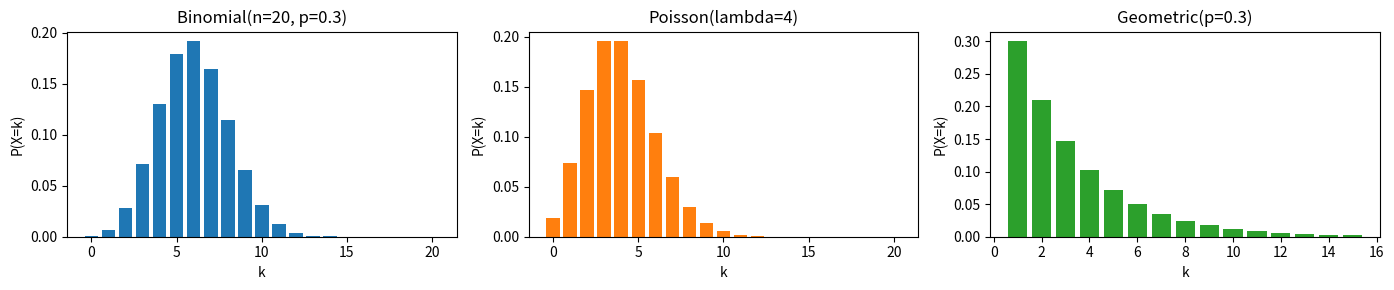
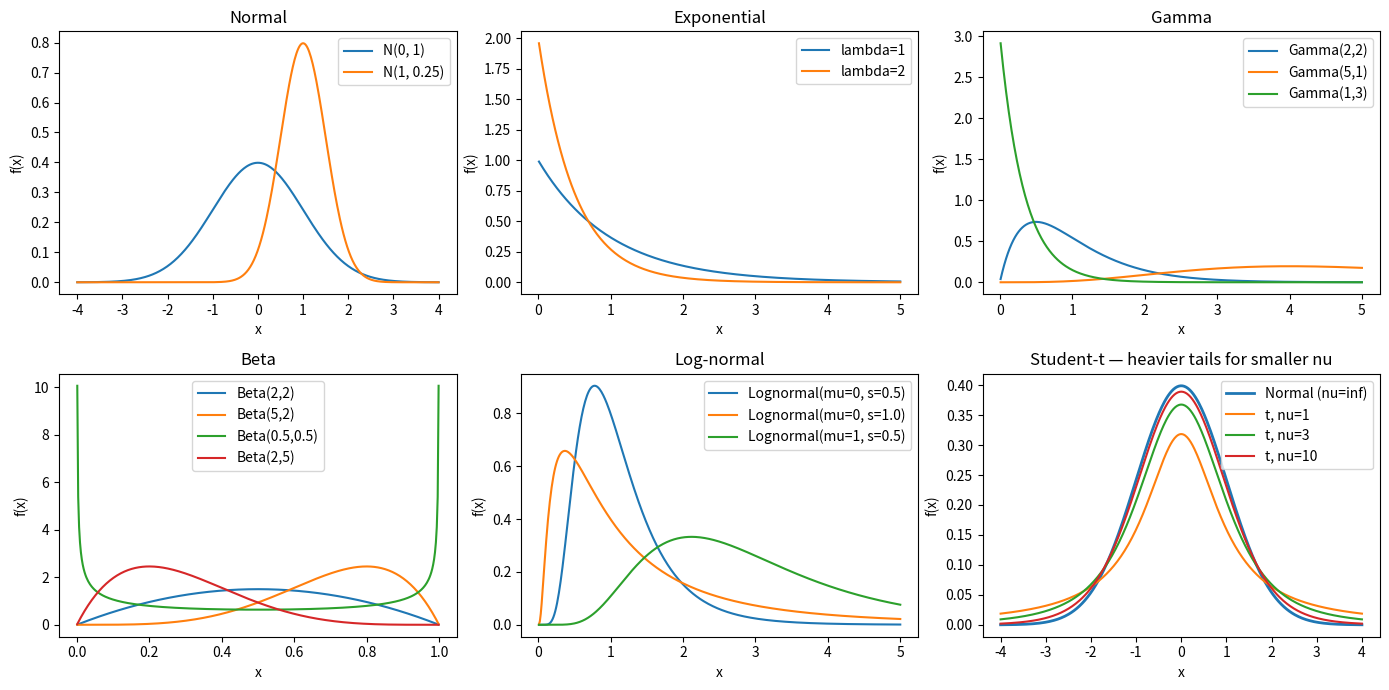
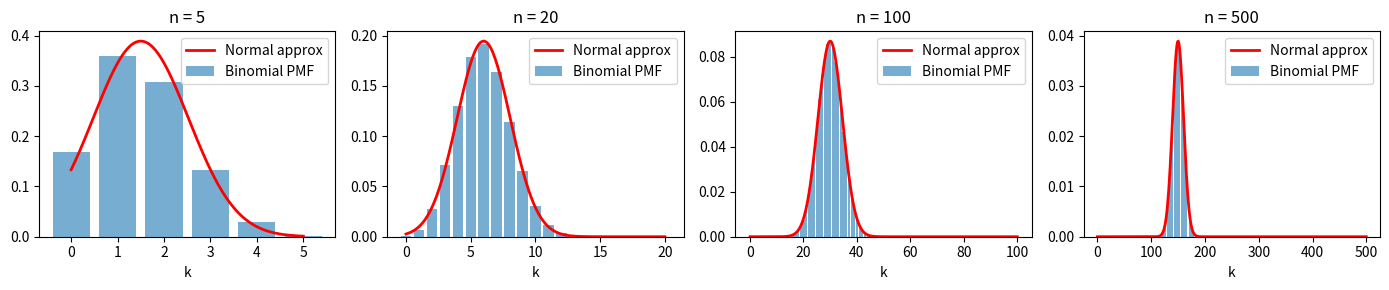
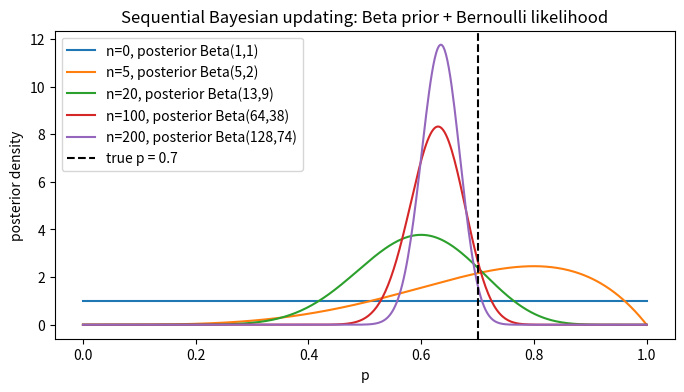

Recreate these plots in Python, in order.
import numpy as np
import matplotlib.pyplot as plt
from scipy import stats

rng = np.random.default_rng(0)

fig, axes = plt.subplots(1, 3, figsize=(14, 3))

k = np.arange(0, 21)
axes[0].bar(k, stats.binom.pmf(k, n=20, p=0.3), color='tab:blue')
axes[0].set_title('Binomial(n=20, p=0.3)')

axes[1].bar(k, stats.poisson.pmf(k, mu=4), color='tab:orange')
axes[1].set_title('Poisson(lambda=4)')

k2 = np.arange(1, 16)
axes[2].bar(k2, stats.geom.pmf(k2, p=0.3), color='tab:green')
axes[2].set_title('Geometric(p=0.3)')

for ax in axes:
    ax.set_xlabel('k'); ax.set_ylabel('P(X=k)')
plt.tight_layout(); plt.show()

x = np.linspace(-4, 4, 400)
x_pos = np.linspace(0.01, 5, 400)
x_01 = np.linspace(0.001, 0.999, 400)

fig, axes = plt.subplots(2, 3, figsize=(14, 7))

axes[0, 0].plot(x, stats.norm.pdf(x, 0, 1), label='N(0, 1)')
axes[0, 0].plot(x, stats.norm.pdf(x, 1, 0.5), label='N(1, 0.25)')
axes[0, 0].set_title('Normal'); axes[0, 0].legend()

axes[0, 1].plot(x_pos, stats.expon.pdf(x_pos, scale=1.0), label='lambda=1')
axes[0, 1].plot(x_pos, stats.expon.pdf(x_pos, scale=0.5), label='lambda=2')
axes[0, 1].set_title('Exponential'); axes[0, 1].legend()

for alpha, beta in [(2, 2), (5, 1), (1, 3)]:
    axes[0, 2].plot(x_pos, stats.gamma.pdf(x_pos, a=alpha, scale=1/beta), label=f'Gamma({alpha},{beta})')
axes[0, 2].set_title('Gamma'); axes[0, 2].legend()

for alpha, beta in [(2, 2), (5, 2), (0.5, 0.5), (2, 5)]:
    axes[1, 0].plot(x_01, stats.beta.pdf(x_01, alpha, beta), label=f'Beta({alpha},{beta})')
axes[1, 0].set_title('Beta'); axes[1, 0].legend()

for mu, sigma in [(0, 0.5), (0, 1.0), (1, 0.5)]:
    axes[1, 1].plot(x_pos, stats.lognorm.pdf(x_pos, s=sigma, scale=np.exp(mu)), label=f'Lognormal(mu={mu}, s={sigma})')
axes[1, 1].set_title('Log-normal'); axes[1, 1].legend()

axes[1, 2].plot(x, stats.norm.pdf(x, 0, 1), label='Normal (nu=inf)', lw=2)
for nu in [1, 3, 10]:
    axes[1, 2].plot(x, stats.t.pdf(x, df=nu), label=f't, nu={nu}')
axes[1, 2].set_title('Student-t — heavier tails for smaller nu')
axes[1, 2].legend()

for ax in axes.flat:
    ax.set_xlabel('x'); ax.set_ylabel('f(x)')
plt.tight_layout(); plt.show()

p = 0.3
ns = [5, 20, 100, 500]
fig, axes = plt.subplots(1, len(ns), figsize=(14, 3))

for ax, n in zip(axes, ns):
    k = np.arange(0, n + 1)
    ax.bar(k, stats.binom.pmf(k, n=n, p=p), alpha=0.6, label='Binomial PMF')
    mu = n * p
    sigma = np.sqrt(n * p * (1 - p))
    xs = np.linspace(0, n, 400)
    ax.plot(xs, stats.norm.pdf(xs, mu, sigma), 'r-', lw=2, label='Normal approx')
    ax.set_title(f'n = {n}')
    ax.set_xlabel('k'); ax.legend()
plt.tight_layout(); plt.show()

# True coin
true_p = 0.7
flips = rng.binomial(1, true_p, size=200)

# Beta(1, 1) prior (uniform)
alpha0, beta0 = 1, 1
stops = [0, 5, 20, 100, 200]
xs = np.linspace(0, 1, 400)

fig, ax = plt.subplots(figsize=(8, 4))
for n in stops:
    k = flips[:n].sum()
    a = alpha0 + k
    b = beta0 + n - k
    ax.plot(xs, stats.beta.pdf(xs, a, b), label=f'n={n}, posterior Beta({a},{b})')
ax.axvline(true_p, color='black', ls='--', label=f'true p = {true_p}')
ax.set_xlabel('p'); ax.set_ylabel('posterior density')
ax.set_title('Sequential Bayesian updating: Beta prior + Bernoulli likelihood')
ax.legend()
plt.show()
